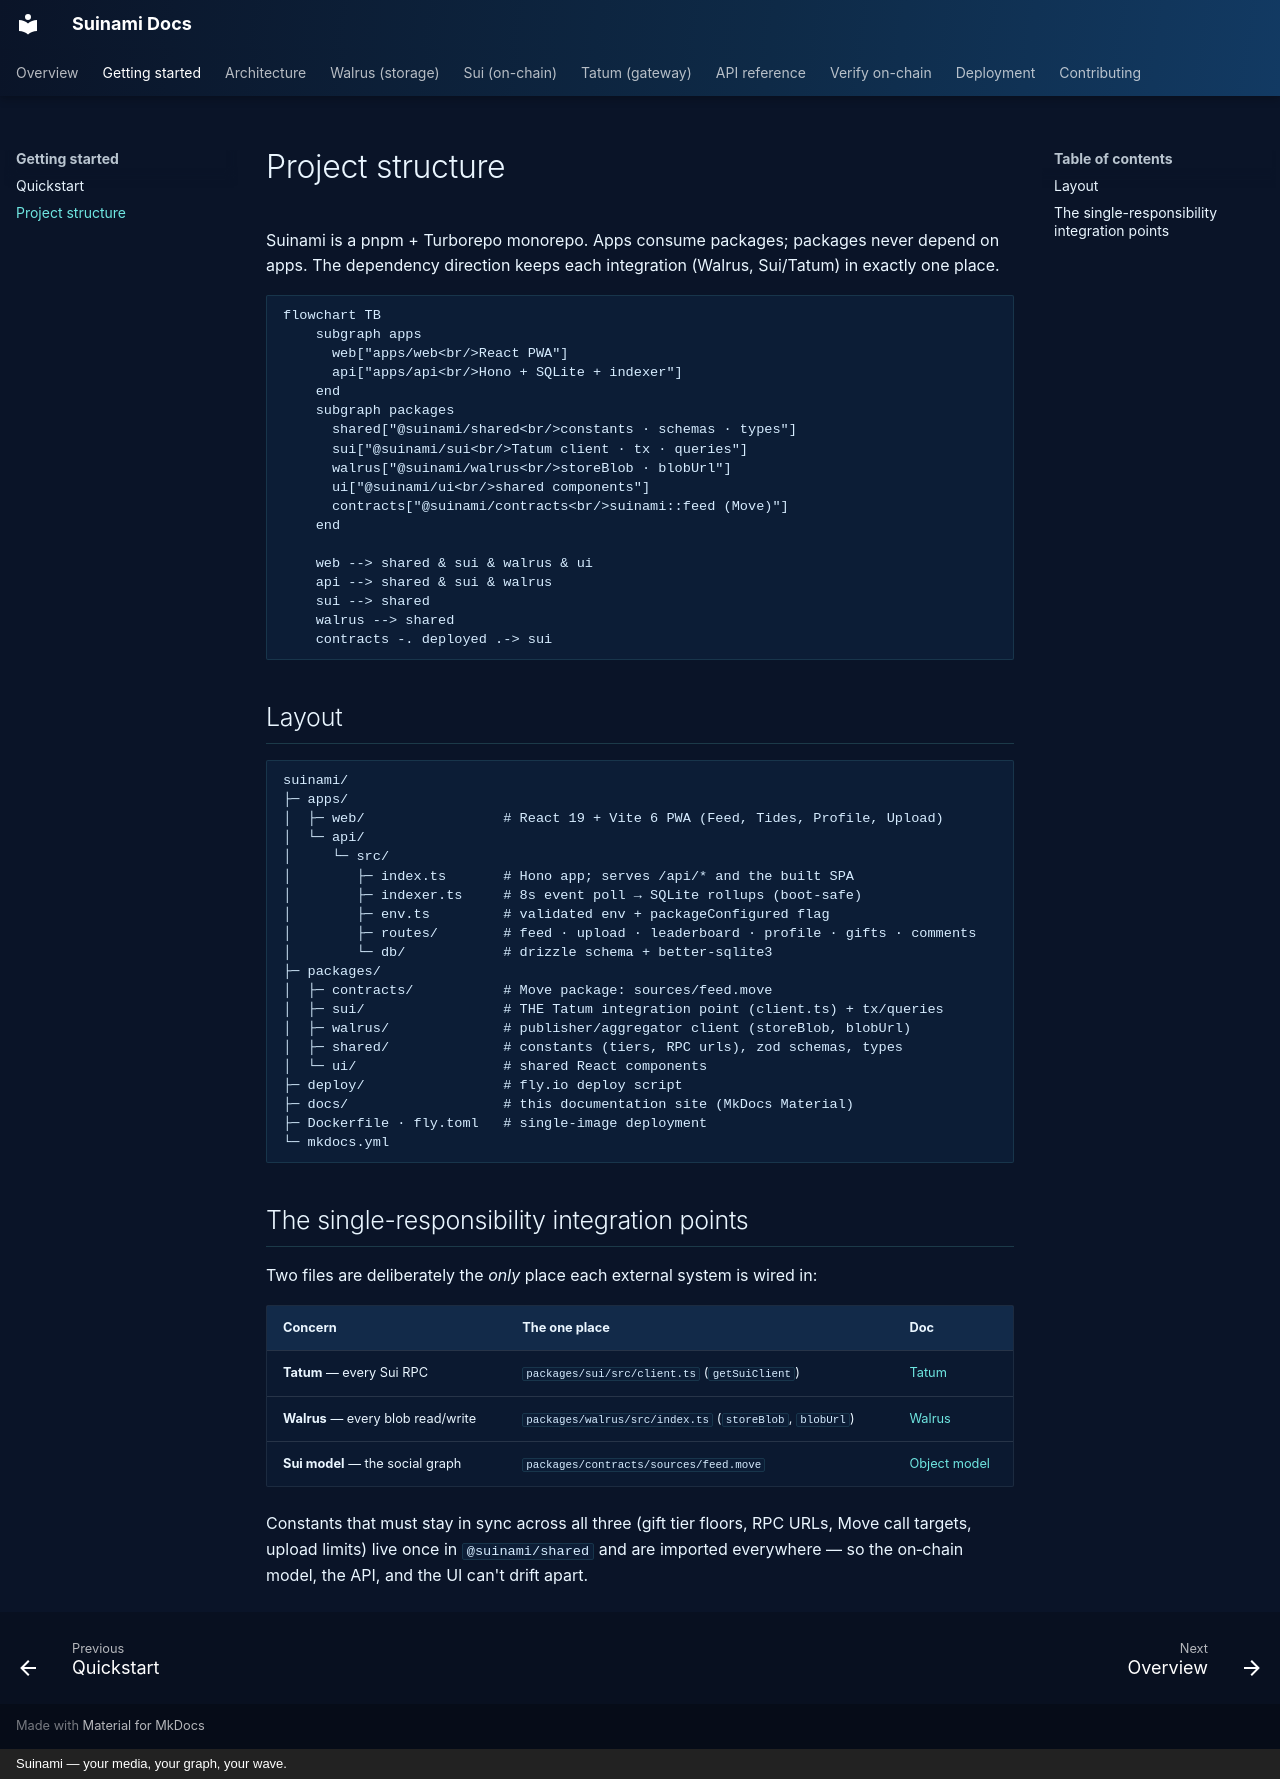

repository: 0xNoramiya/suinami · page: getting-started/structure/index.html · generator: mkdocs · copyright: Suinami — your media, your graph, your wave.

# Project structure

Suinami is a pnpm + Turborepo monorepo. Apps consume packages; packages never depend on apps.
The dependency direction keeps each integration (Walrus, Sui/Tatum) in exactly one place.

```mermaid
flowchart TB
    subgraph apps
      web["apps/web<br/>React PWA"]
      api["apps/api<br/>Hono + SQLite + indexer"]
    end
    subgraph packages
      shared["@suinami/shared<br/>constants · schemas · types"]
      sui["@suinami/sui<br/>Tatum client · tx · queries"]
      walrus["@suinami/walrus<br/>storeBlob · blobUrl"]
      ui["@suinami/ui<br/>shared components"]
      contracts["@suinami/contracts<br/>suinami::feed (Move)"]
    end

    web --> shared & sui & walrus & ui
    api --> shared & sui & walrus
    sui --> shared
    walrus --> shared
    contracts -. deployed .-> sui
```

## Layout

```text
suinami/
├─ apps/
│  ├─ web/                 # React 19 + Vite 6 PWA (Feed, Tides, Profile, Upload)
│  └─ api/
│     └─ src/
│        ├─ index.ts       # Hono app; serves /api/* and the built SPA
│        ├─ indexer.ts     # 8s event poll → SQLite rollups (boot-safe)
│        ├─ env.ts         # validated env + packageConfigured flag
│        ├─ routes/        # feed · upload · leaderboard · profile · gifts · comments
│        └─ db/            # drizzle schema + better-sqlite3
├─ packages/
│  ├─ contracts/           # Move package: sources/feed.move
│  ├─ sui/                 # THE Tatum integration point (client.ts) + tx/queries
│  ├─ walrus/              # publisher/aggregator client (storeBlob, blobUrl)
│  ├─ shared/              # constants (tiers, RPC urls), zod schemas, types
│  └─ ui/                  # shared React components
├─ deploy/                 # fly.io deploy script
├─ docs/                   # this documentation site (MkDocs Material)
├─ Dockerfile · fly.toml   # single-image deployment
└─ mkdocs.yml
```

## The single-responsibility integration points

Two files are deliberately the *only* place each external system is wired in:

| Concern | The one place | Doc |
|---|---|---|
| **Tatum** — every Sui RPC | `packages/sui/src/client.ts` (`getSuiClient`) | [Tatum](../tatum.md) |
| **Walrus** — every blob read/write | `packages/walrus/src/index.ts` (`storeBlob`, `blobUrl`) | [Walrus](../walrus.md) |
| **Sui model** — the social graph | `packages/contracts/sources/feed.move` | [Object model](../sui/objects.md) |

Constants that must stay in sync across all three (gift tier floors, RPC URLs, Move call
targets, upload limits) live once in `@suinami/shared` and are imported everywhere — so the
on‑chain model, the API, and the UI can't drift apart.
